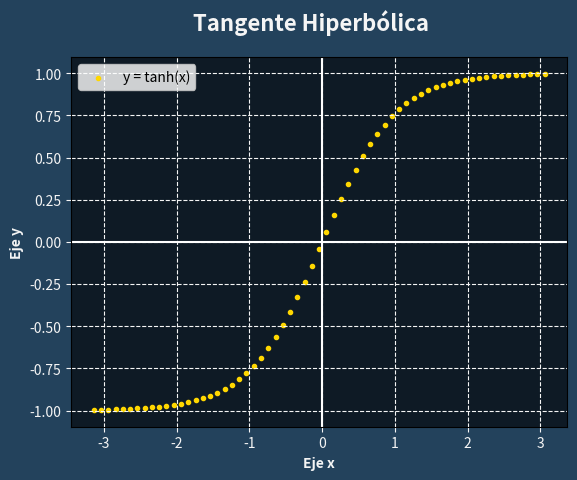

Reproduce this figure in Python.
# Matplotlib [Python]
# Ejercicios de práctica

# Autor: Inove Coding School
# Version: 2.0

# IMPORTANTE: NO borrar los comentarios
# que aparecen en verde con el hashtag "#"

# Ejercicios de matplotlib
import numpy as np
import matplotlib.pyplot as plt


if __name__ == '__main__':
    print("Bienvenidos a otra clase de Inove con Python")
    print("Scatter Plot")

    # NOTA: aproveche los ejemplos "scatter_plot" de clase

    # Alumnos: Se desea graficar la función tanh para el siguiente
    # intervalor de valores de "X"
    x = np.arange(-np.pi, np.pi, 0.1)

    # Función y = tanh(x) --> tangente hiperbólica
    y = np.tanh(x)

    # Graficar la función utilizando "scatter"
    # utilizando "x" e "y"

    # Colocar la leyenda y el label con el nombre de la función

    # Elegir un marker a elección

    # Crear acá su gráfico

    fig = plt.figure(facecolor='#23425c') # Se crea una figura
    fig.suptitle('Tangente Hiperbólica', c='whitesmoke', fontsize=16, fontweight='bold') # Título superior
    
    ax = fig.add_subplot() # Se crea un subplot
    
    ax.scatter(x, y, color='gold', label='y = tanh(x)', marker='.') # Se realiza el gráfico
    
    ax.axvline(0, color='white') # Eje vertical y = 0 (ordenadas)
    ax.axhline(0, color='white') # Eje horizontal x = 0 (abscisas)
    
    ax.tick_params(axis='x', colors='whitesmoke') # Color de la línea de eje x
    ax.tick_params(axis='y', colors='whitesmoke') # Color de la línea de eje y
    ax.set_xlabel('Eje x', c='whitesmoke', fontweight='bold') # Nombre del eje x
    ax.set_ylabel('Eje y', c='whitesmoke', fontweight='bold') # Nombre del eje y
    ax.set_facecolor('#0e1a25') # Color del fondo del grafico (subplot)
    ax.grid(ls='dashed', c='whitesmoke') # Grilla
    ax.legend() # Leyenda
    
    plt.show() # Muestra el gráfico completo

    print("terminamos")